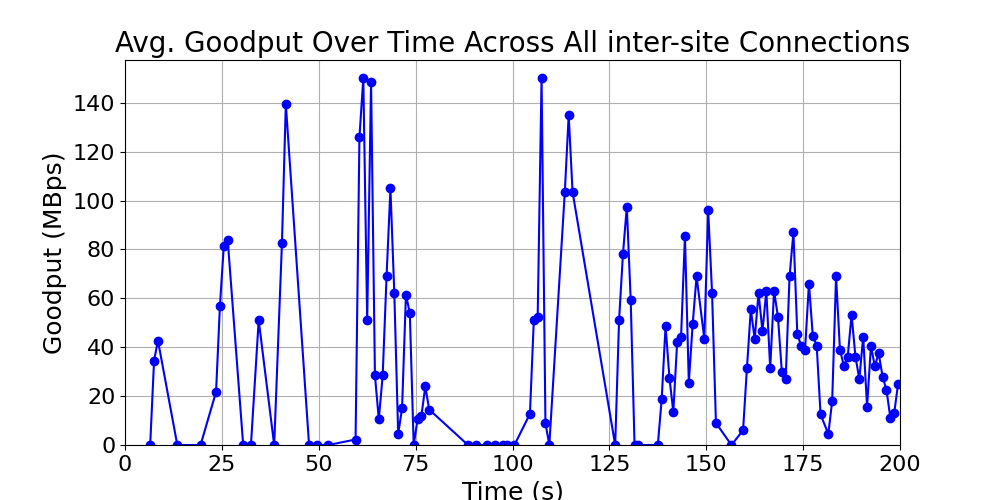

Source data for this figure (header and first rows):
time_bin, goodput, time_bin_mid
[6, 7), 0.0, 6.5
[7, 8), 34.5, 7.5
[8, 9), 42.75, 8.5
[13, 14), 0.0, 13.5
[19, 20), 0.0, 19.5
[23, 24), 21.75, 23.5
[24, 25), 57.0, 24.5
[25, 26), 81.5, 25.5
[26, 27), 84.0, 26.5
[30, 31), 0.0, 30.5
[32, 33), 0.0, 32.5
[34, 35), 51.0, 34.5
[38, 39), 0.0, 38.5
[40, 41), 82.5, 40.5
[41, 42), 139.5, 41.5
[47, 48), 0.0, 47.5
[49, 50), 0.0, 49.5
[52, 53), 0.0, 52.5
[59, 60), 2.25, 59.5
[60, 61), 126.0, 60.5
[61, 62), 150.0, 61.5
[62, 63), 51.0, 62.5
[63, 64), 148.5, 63.5
[64, 65), 28.5, 64.5
[65, 66), 10.5, 65.5
[66, 67), 28.5, 66.5
[67, 68), 69.0, 67.5
[68, 69), 105.0, 68.5
[69, 70), 62.0, 69.5
[70, 71), 4.5, 70.5
[71, 72), 15.0, 71.5
[72, 73), 61.5, 72.5
[73, 74), 54.0, 73.5
[74, 75), 0.0, 74.5
[75, 76), 10.5, 75.5
[76, 77), 12.0, 76.5
[77, 78), 24.0, 77.5
[78, 79), 14.5, 78.5
[88, 89), 0.0, 88.5
[90, 91), 0.0, 90.5
[93, 94), 0.0, 93.5
[95, 96), 0.0, 95.5
[97, 98), 0.0, 97.5
[98, 99), 0.0, 98.5
[100, 101), 0.0, 100.5
[104, 105), 12.75, 104.5
[105, 106), 51.0, 105.5
[106, 107), 52.5, 106.5
[107, 108), 150.0, 107.5
[108, 109), 9.0, 108.5
[109, 110), 0.0, 109.5
[113, 114), 103.5, 113.5
[114, 115), 135.0, 114.5
[115, 116), 103.5, 115.5
[126, 127), 0.0, 126.5
[127, 128), 51.0, 127.5
[128, 129), 78.0, 128.5
[129, 130), 97.5, 129.5
[130, 131), 59.5, 130.5
[131, 132), 0.0, 131.5
... 57 more rows
